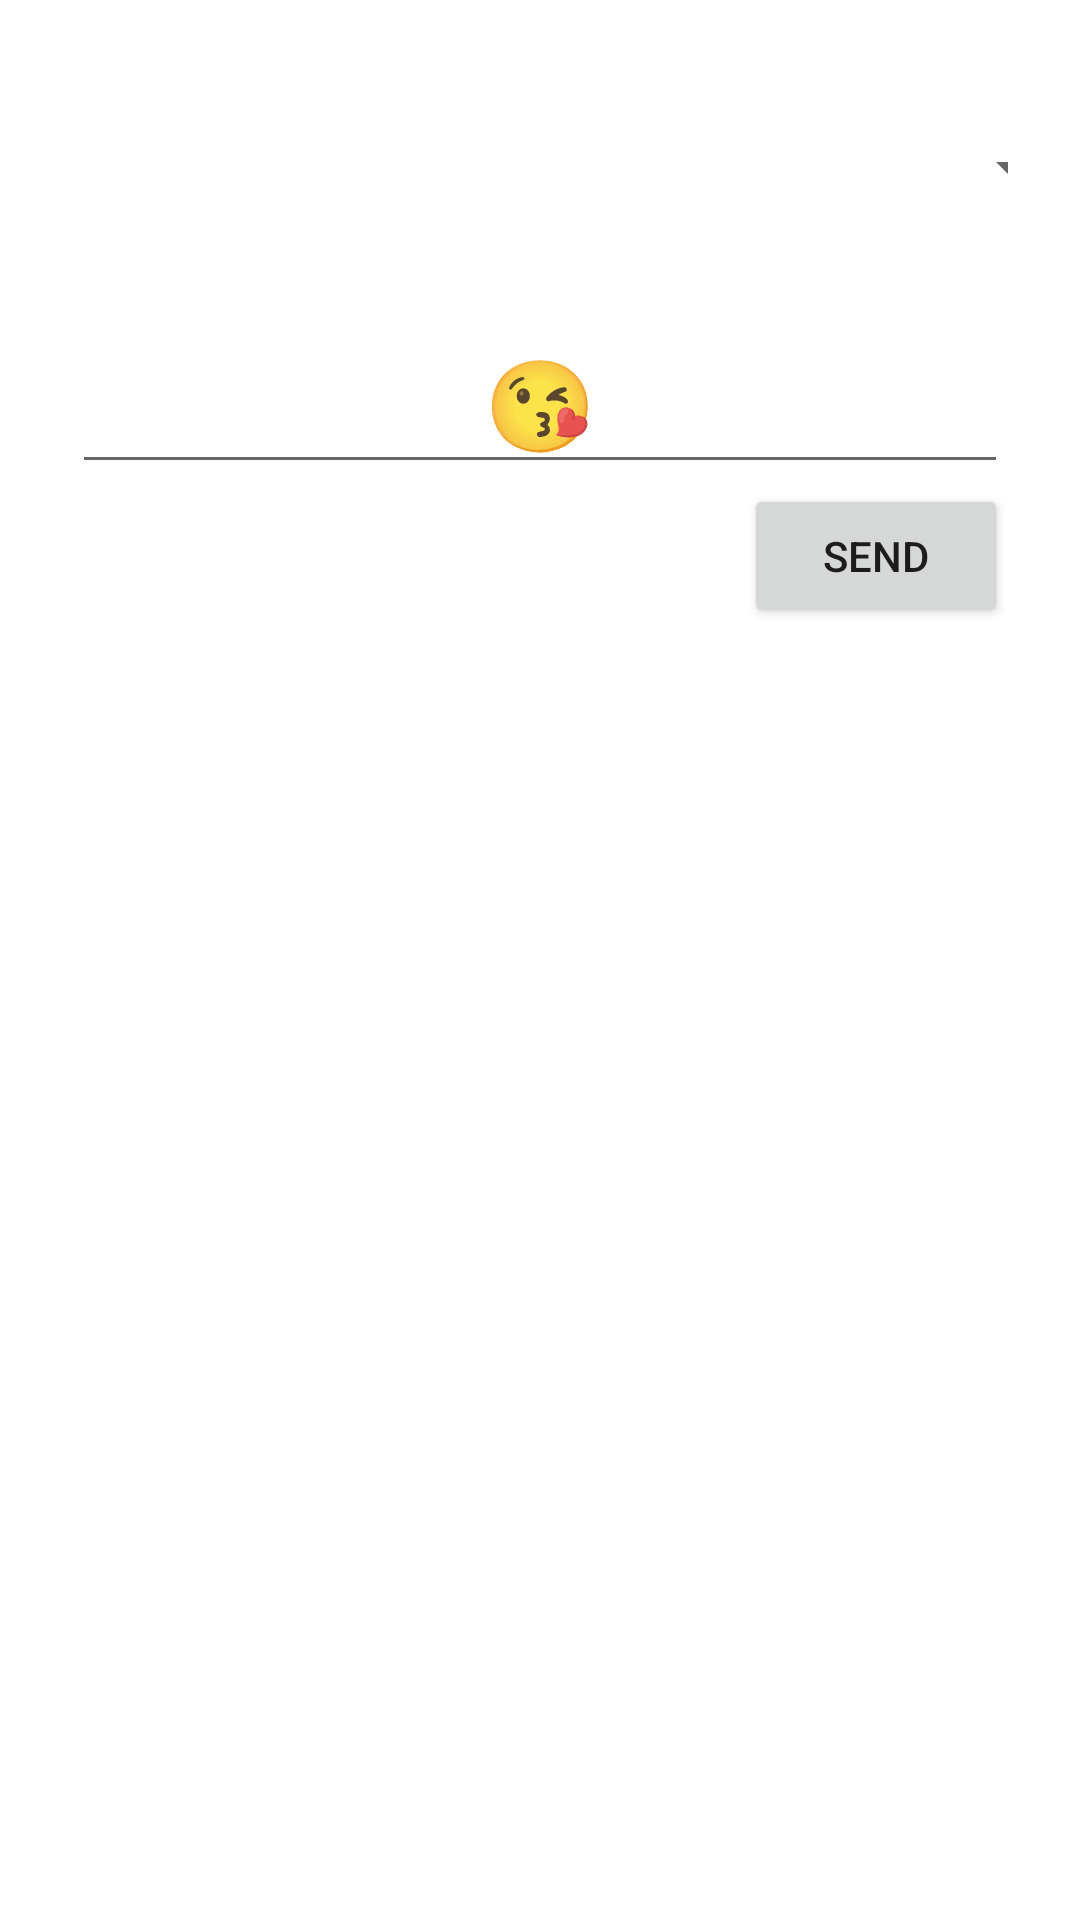

Android layout source for this screen:
<!-- AndroidManifest.xml: application theme Theme.MyApplication -->
<!-- res/layout/emoji_sender_popup.xml -->
<?xml version="1.0" encoding="utf-8"?>
<LinearLayout xmlns:android="http://schemas.android.com/apk/res/android"
    xmlns:app="http://schemas.android.com/apk/res-auto"
    android:layout_width="match_parent"
    android:layout_height="wrap_content"
    android:orientation="vertical"
    android:padding="24dp"
    android:gravity="center_horizontal"
    android:background="@android:color/white">

    <Spinner
        android:id="@+id/playerSpinner"
        android:layout_width="362dp"
        android:layout_height="wrap_content"
        android:layout_marginStart="32dp"
        android:layout_marginTop="8dp"
        android:layout_marginEnd="32dp"
        android:minHeight="48dp"
        android:theme="@style/SpinnerBoldStyle"
        app:layout_constraintEnd_toEndOf="parent"
        app:layout_constraintStart_toStartOf="parent"
        android:gravity="center_horizontal" />


    <EditText
        android:id="@+id/textView"
        android:layout_width="match_parent"
        android:layout_height="wrap_content"
        android:layout_marginTop="24dp"
        android:autofillHints=""
        android:gravity="center_horizontal"
        android:text="😘"
        android:textSize="30sp"
        app:layout_constraintEnd_toEndOf="parent"
        app:layout_constraintStart_toStartOf="parent"
        app:layout_constraintTop_toTopOf="parent" />

    

    <LinearLayout
        android:layout_width="match_parent"
        android:layout_height="wrap_content"
        android:gravity="end">

        <Button
            android:id="@+id/btnConfirmSelection"
            android:layout_width="wrap_content"
            android:layout_height="wrap_content"
            android:text="Send" />

    </LinearLayout>


</LinearLayout>
<!-- resources referenced by this layout -->
<resources>
  <style name="SpinnerBoldStyle" parent="Theme.AppCompat.Light">
          <item name="android:textStyle">bold</item>
      </style>
  <style name="Theme.MyApplication" parent="Theme.MaterialComponents.DayNight.DarkActionBar">
          <item name="colorPrimary">@color/purple_500</item>
          <item name="colorPrimaryVariant">@color/purple_700</item>
          <item name="colorOnPrimary">@color/white</item>
          <item name="colorSecondary">@color/teal_200</item>
          <item name="colorSecondaryVariant">@color/teal_700</item>
          <item name="colorOnSecondary">@color/black</item>
          <item name="android:statusBarColor">?attr/colorPrimaryVariant</item>
      </style>
  <color name="purple_500">#FF6200EE</color>
  <color name="purple_700">#FF3700B3</color>
  <color name="white">#FFFFFFFF</color>
  <color name="teal_200">#FF03DAC5</color>
  <color name="teal_700">#FF018786</color>
  <color name="black">#FF000000</color>
</resources>
